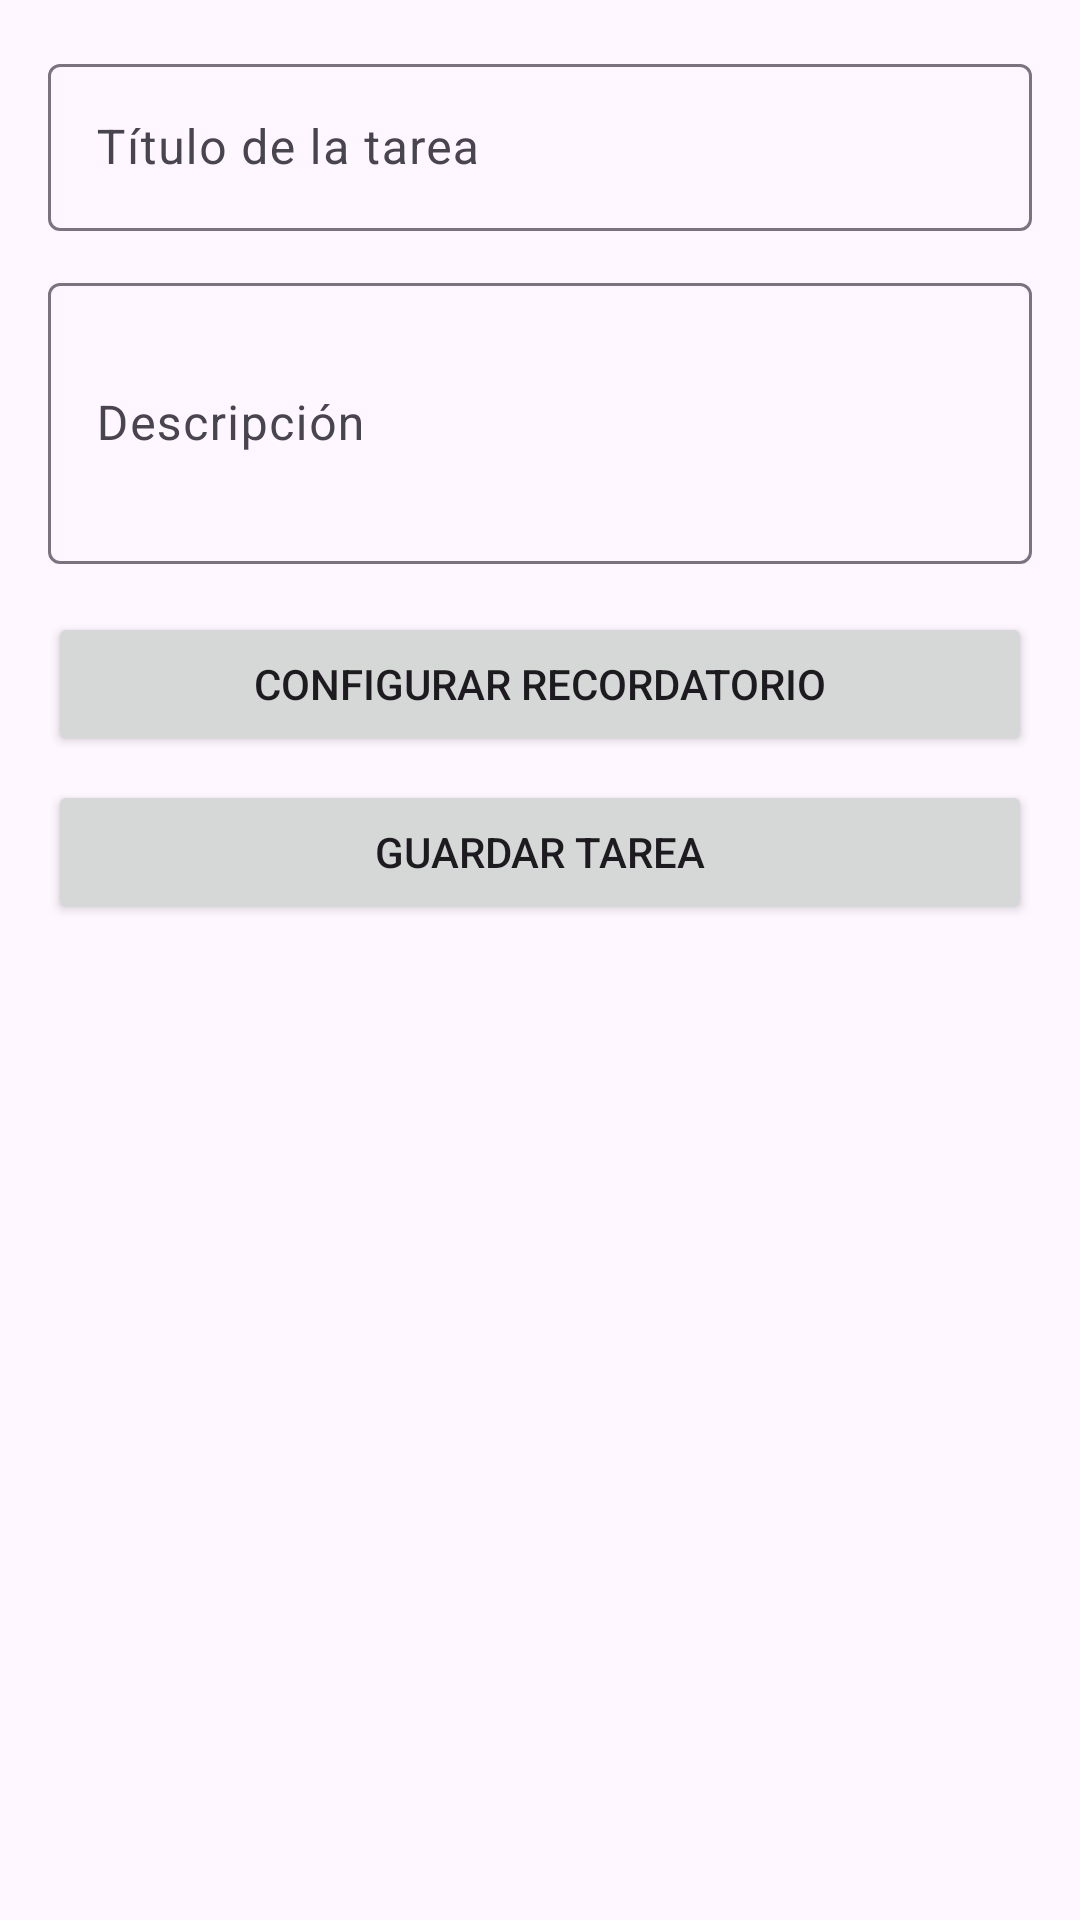

Reconstruct the res/layout file that produces this screen, plus the resources it refers to.
<!-- AndroidManifest.xml: application theme Theme.HelloAndroidJaimesSebastian -->
<!-- res/layout/fragment_task_detail.xml -->
<?xml version="1.0" encoding="utf-8"?>
<LinearLayout
    xmlns:android="http://schemas.android.com/apk/res/android"
    android:layout_width="match_parent"
    android:layout_height="match_parent"
    android:orientation="vertical"
    android:padding="16dp">

    <com.google.android.material.textfield.TextInputLayout
        android:layout_width="match_parent"
        android:layout_height="wrap_content"
        android:hint="Título de la tarea">
        <com.google.android.material.textfield.TextInputEditText
            android:id="@+id/etTaskTitle"
            android:layout_width="match_parent"
            android:layout_height="wrap_content" />
    </com.google.android.material.textfield.TextInputLayout>

    <com.google.android.material.textfield.TextInputLayout
        android:layout_width="match_parent"
        android:layout_height="wrap_content"
        android:hint="Descripción"
        android:layout_marginTop="12dp">
        <com.google.android.material.textfield.TextInputEditText
            android:id="@+id/etTaskDescription"
            android:layout_width="match_parent"
            android:layout_height="wrap_content"
            android:minLines="3" />
    </com.google.android.material.textfield.TextInputLayout>

    <Button
        android:id="@+id/btnSetReminder"
        android:layout_width="match_parent"
        android:layout_height="wrap_content"
        android:layout_marginTop="16dp"
        android:text="Configurar recordatorio" />

    <Button
        android:id="@+id/btnSaveTask"
        android:layout_width="match_parent"
        android:layout_height="wrap_content"
        android:layout_marginTop="8dp"
        android:text="Guardar tarea" />

</LinearLayout>
<!-- resources referenced by this layout -->
<resources>
  <style name="Theme.HelloAndroidJaimesSebastian" parent="Base.Theme.HelloAndroidJaimesSebastian" />
  <style name="Base.Theme.HelloAndroidJaimesSebastian" parent="Theme.Material3.DayNight">
      </style>
</resources>
